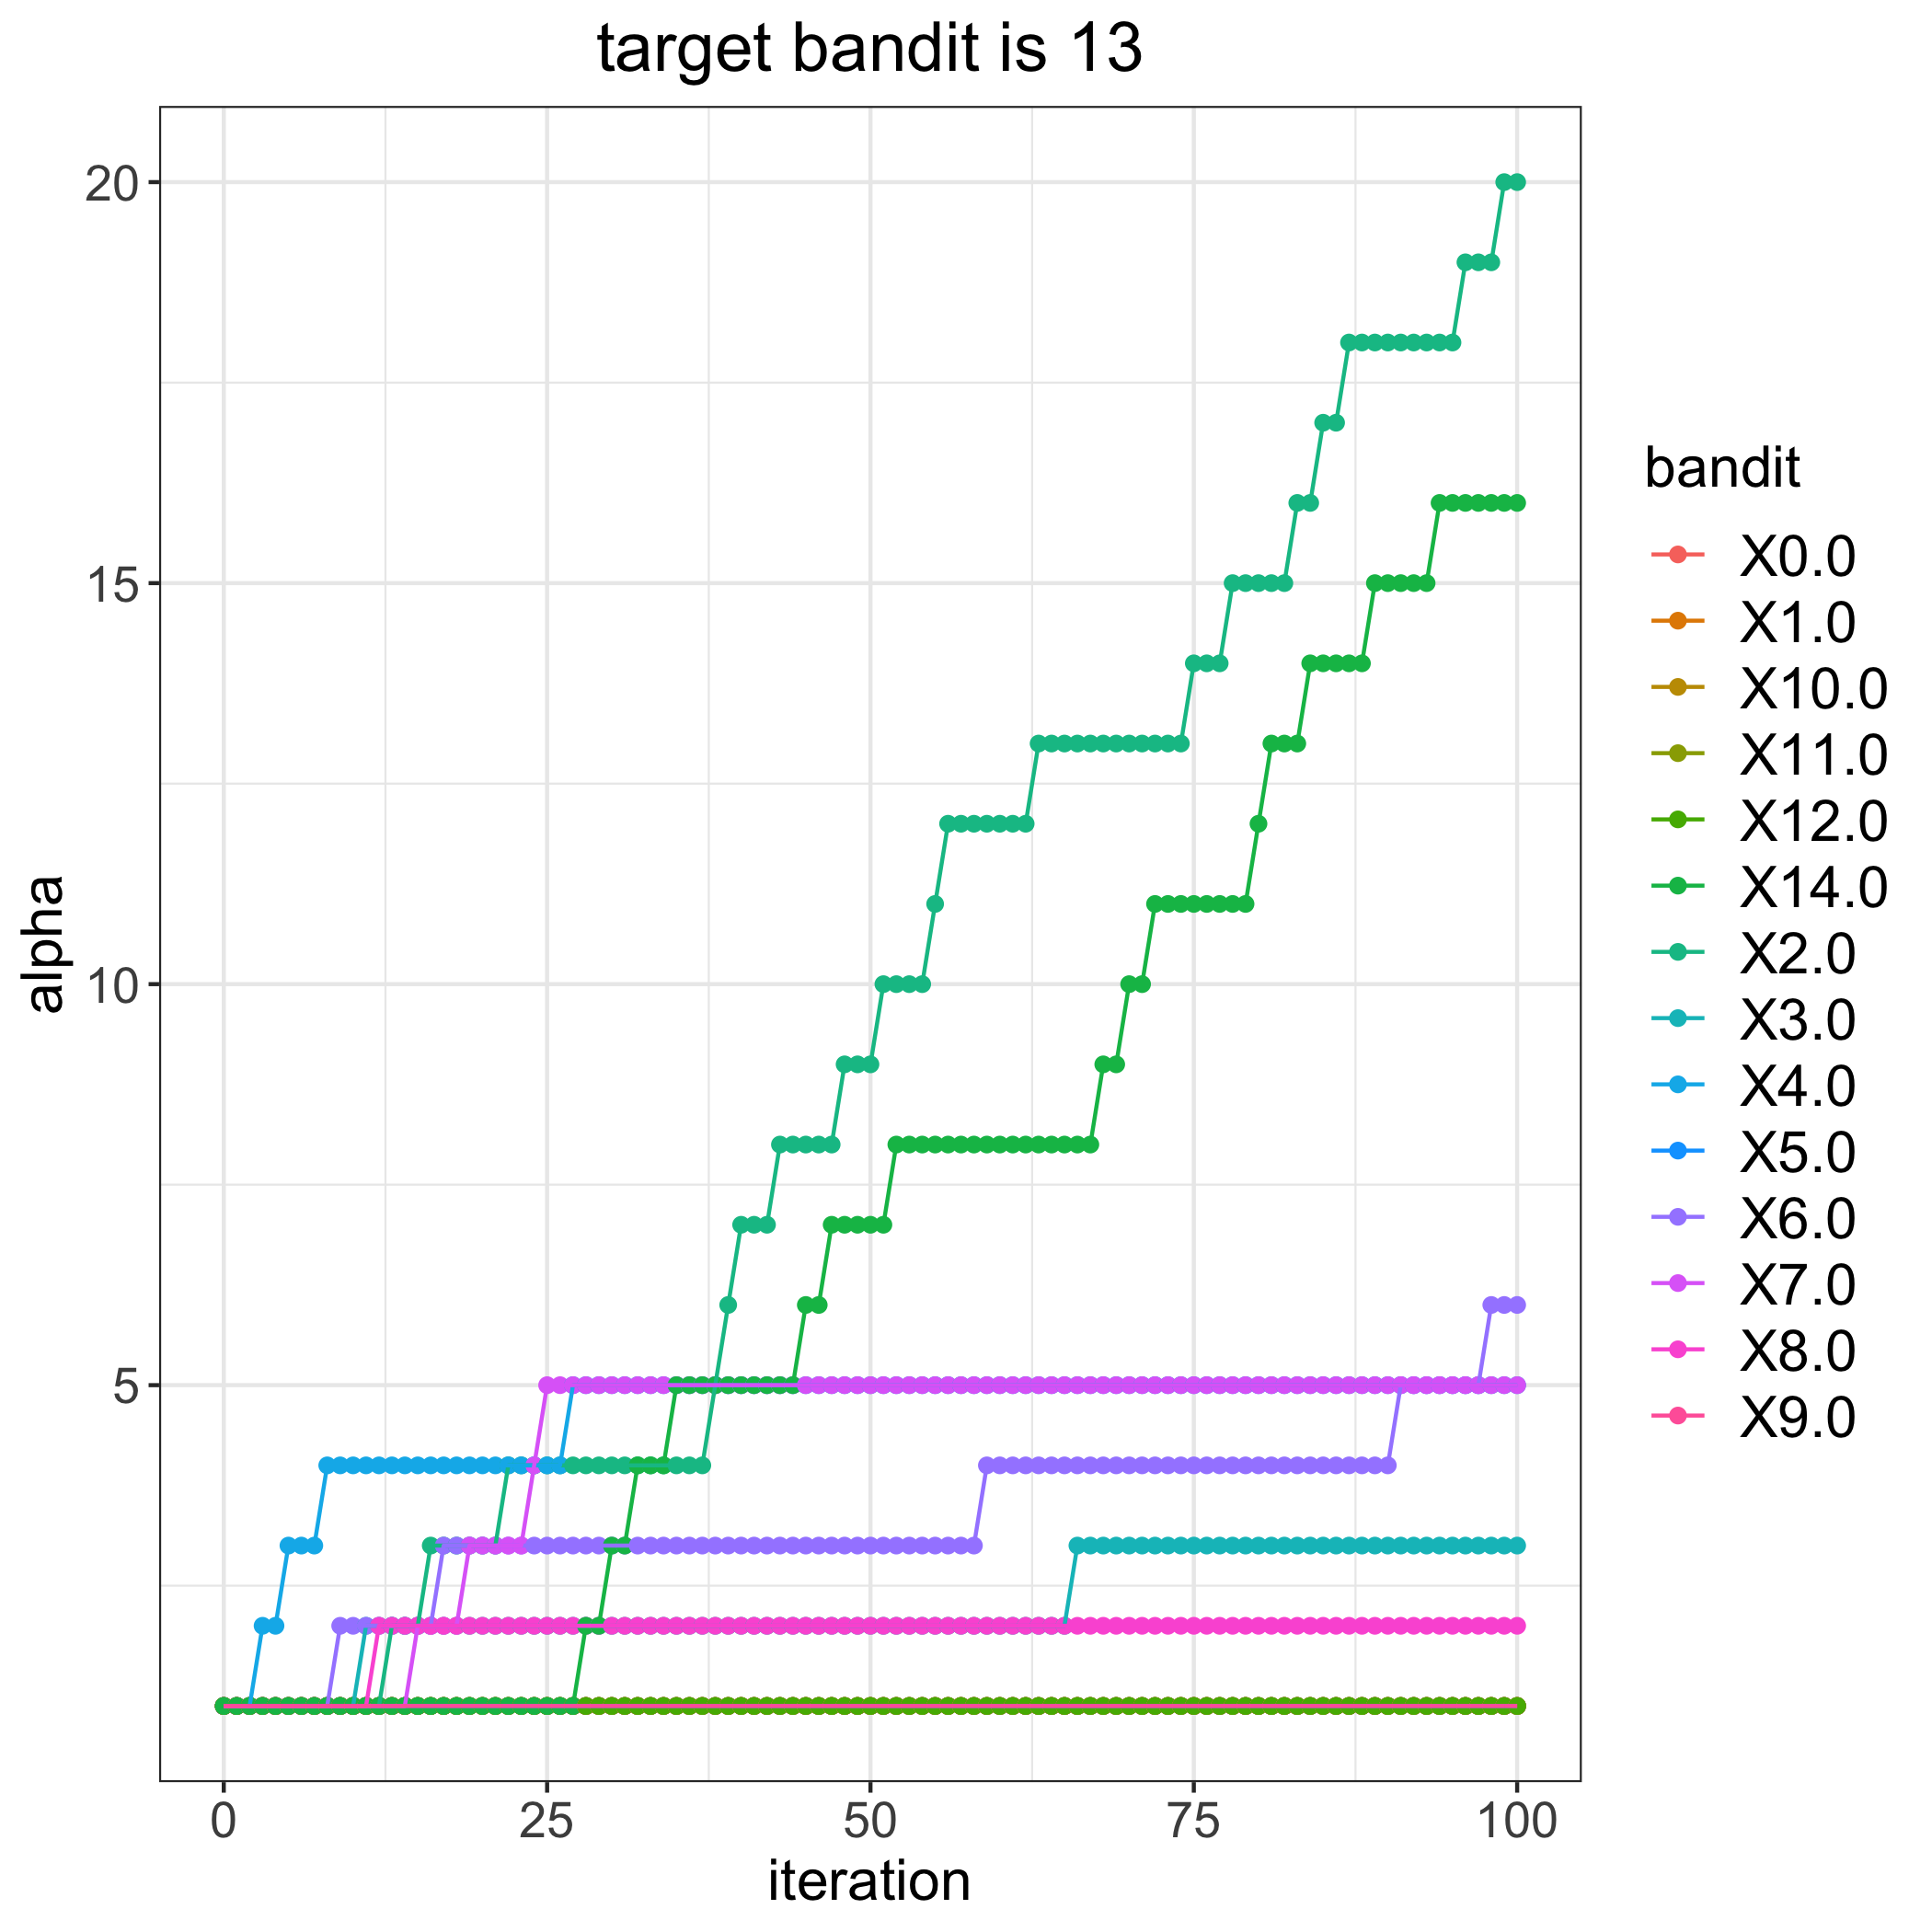

The data file committed next to this chart (first rows):
, 0.0, 1.0, 2.0, 3.0, 4.0, 5.0, 6.0, 7.0, 8.0, 9.0, 10.0, 11.0, 12.0, 14.0
0, 1, 1, 1, 1, 1, 1, 1, 1, 1, 1, 1, 1, 1, 1
1, 1, 1, 1, 1, 1, 1, 1, 1, 1, 1, 1, 1, 1, 1
2, 1, 1, 1, 1, 1, 1, 1, 1, 1, 1, 1, 1, 1, 1
3, 1, 1, 1, 1, 2, 1, 1, 1, 1, 1, 1, 1, 1, 1
4, 1, 1, 1, 1, 2, 1, 1, 1, 1, 1, 1, 1, 1, 1
5, 1, 1, 1, 1, 3, 1, 1, 1, 1, 1, 1, 1, 1, 1
6, 1, 1, 1, 1, 3, 1, 1, 1, 1, 1, 1, 1, 1, 1
7, 1, 1, 1, 1, 3, 1, 1, 1, 1, 1, 1, 1, 1, 1
8, 1, 1, 1, 1, 4, 1, 1, 1, 1, 1, 1, 1, 1, 1
9, 1, 1, 1, 1, 4, 1, 2, 1, 1, 1, 1, 1, 1, 1
10, 1, 1, 1, 1, 4, 1, 2, 1, 1, 1, 1, 1, 1, 1
11, 1, 1, 1, 2, 4, 1, 2, 1, 1, 1, 1, 1, 1, 1
12, 1, 1, 1, 2, 4, 1, 2, 1, 2, 1, 1, 1, 1, 1
13, 1, 1, 2, 2, 4, 1, 2, 1, 2, 1, 1, 1, 1, 1
14, 1, 1, 2, 2, 4, 1, 2, 1, 2, 1, 1, 1, 1, 1
15, 1, 1, 2, 2, 4, 1, 2, 2, 2, 1, 1, 1, 1, 1
16, 1, 1, 3, 2, 4, 1, 2, 2, 2, 1, 1, 1, 1, 1
17, 1, 1, 3, 2, 4, 1, 3, 2, 2, 1, 1, 1, 1, 1
18, 1, 1, 3, 2, 4, 1, 3, 2, 2, 1, 1, 1, 1, 1
19, 1, 1, 3, 2, 4, 1, 3, 3, 2, 1, 1, 1, 1, 1
20, 1, 1, 3, 2, 4, 1, 3, 3, 2, 1, 1, 1, 1, 1
21, 1, 1, 3, 2, 4, 1, 3, 3, 2, 1, 1, 1, 1, 1
22, 1, 1, 4, 2, 4, 1, 3, 3, 2, 1, 1, 1, 1, 1
23, 1, 1, 4, 2, 4, 1, 3, 3, 2, 1, 1, 1, 1, 1
24, 1, 1, 4, 2, 4, 1, 3, 4, 2, 1, 1, 1, 1, 1
25, 1, 1, 4, 2, 4, 1, 3, 5, 2, 1, 1, 1, 1, 1
26, 1, 1, 4, 2, 4, 1, 3, 5, 2, 1, 1, 1, 1, 1
27, 1, 1, 4, 2, 5, 1, 3, 5, 2, 1, 1, 1, 1, 1
28, 1, 1, 4, 2, 5, 1, 3, 5, 2, 1, 1, 1, 1, 2
29, 1, 1, 4, 2, 5, 1, 3, 5, 2, 1, 1, 1, 1, 2
30, 1, 1, 4, 2, 5, 1, 3, 5, 2, 1, 1, 1, 1, 3
31, 1, 1, 4, 2, 5, 1, 3, 5, 2, 1, 1, 1, 1, 3
32, 1, 1, 4, 2, 5, 1, 3, 5, 2, 1, 1, 1, 1, 4
33, 1, 1, 4, 2, 5, 1, 3, 5, 2, 1, 1, 1, 1, 4
34, 1, 1, 4, 2, 5, 1, 3, 5, 2, 1, 1, 1, 1, 4
35, 1, 1, 4, 2, 5, 1, 3, 5, 2, 1, 1, 1, 1, 5
36, 1, 1, 4, 2, 5, 1, 3, 5, 2, 1, 1, 1, 1, 5
37, 1, 1, 4, 2, 5, 1, 3, 5, 2, 1, 1, 1, 1, 5
38, 1, 1, 5, 2, 5, 1, 3, 5, 2, 1, 1, 1, 1, 5
39, 1, 1, 6, 2, 5, 1, 3, 5, 2, 1, 1, 1, 1, 5
40, 1, 1, 7, 2, 5, 1, 3, 5, 2, 1, 1, 1, 1, 5
41, 1, 1, 7, 2, 5, 1, 3, 5, 2, 1, 1, 1, 1, 5
42, 1, 1, 7, 2, 5, 1, 3, 5, 2, 1, 1, 1, 1, 5
43, 1, 1, 8, 2, 5, 1, 3, 5, 2, 1, 1, 1, 1, 5
44, 1, 1, 8, 2, 5, 1, 3, 5, 2, 1, 1, 1, 1, 5
45, 1, 1, 8, 2, 5, 1, 3, 5, 2, 1, 1, 1, 1, 6
46, 1, 1, 8, 2, 5, 1, 3, 5, 2, 1, 1, 1, 1, 6
47, 1, 1, 8, 2, 5, 1, 3, 5, 2, 1, 1, 1, 1, 7
48, 1, 1, 9, 2, 5, 1, 3, 5, 2, 1, 1, 1, 1, 7
49, 1, 1, 9, 2, 5, 1, 3, 5, 2, 1, 1, 1, 1, 7
50, 1, 1, 9, 2, 5, 1, 3, 5, 2, 1, 1, 1, 1, 7
51, 1, 1, 10, 2, 5, 1, 3, 5, 2, 1, 1, 1, 1, 7
52, 1, 1, 10, 2, 5, 1, 3, 5, 2, 1, 1, 1, 1, 8
53, 1, 1, 10, 2, 5, 1, 3, 5, 2, 1, 1, 1, 1, 8
54, 1, 1, 10, 2, 5, 1, 3, 5, 2, 1, 1, 1, 1, 8
55, 1, 1, 11, 2, 5, 1, 3, 5, 2, 1, 1, 1, 1, 8
56, 1, 1, 12, 2, 5, 1, 3, 5, 2, 1, 1, 1, 1, 8
57, 1, 1, 12, 2, 5, 1, 3, 5, 2, 1, 1, 1, 1, 8
58, 1, 1, 12, 2, 5, 1, 3, 5, 2, 1, 1, 1, 1, 8
59, 1, 1, 12, 2, 5, 1, 4, 5, 2, 1, 1, 1, 1, 8
... 41 more rows
